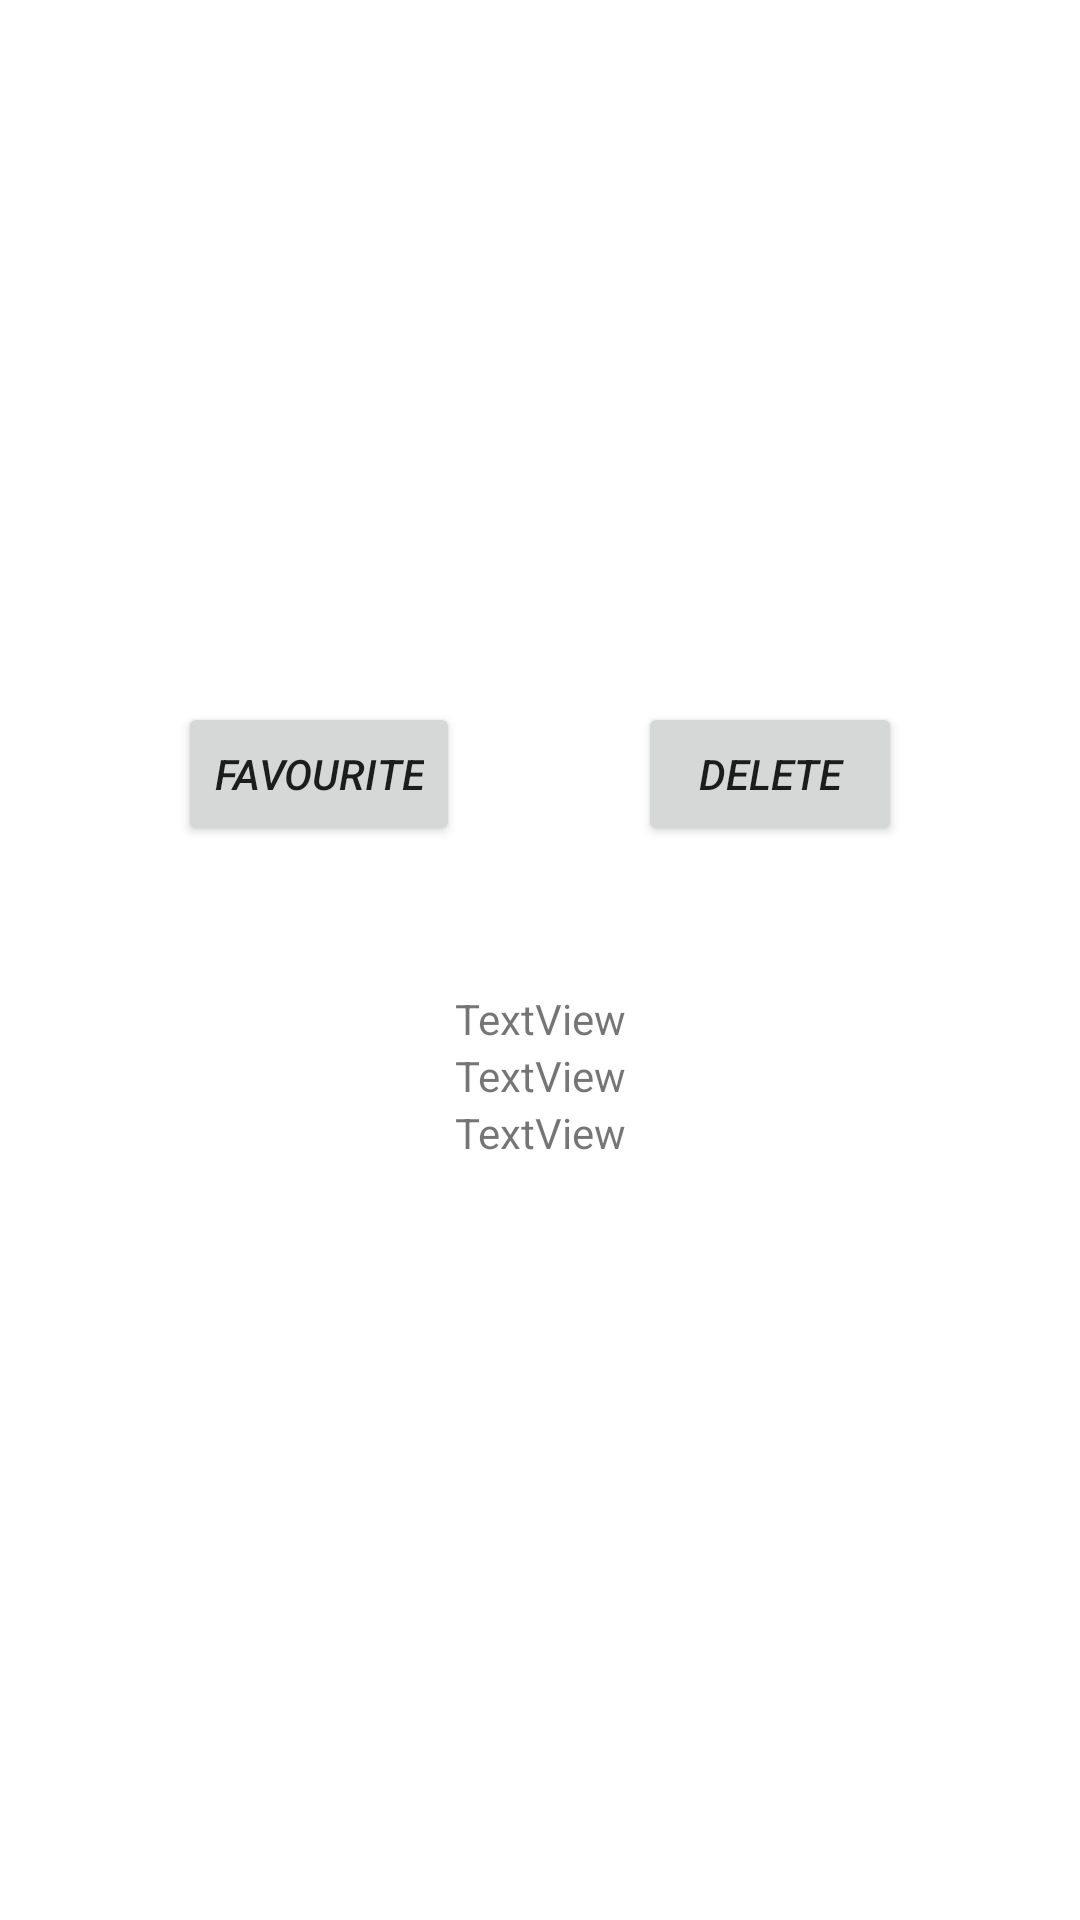

The Android layout XML behind this screen, and the referenced resources:
<!-- AndroidManifest.xml: application theme Theme.MVVMMovieApp -->
<!-- res/layout/fragment_movie_detail.xml -->
<?xml version="1.0" encoding="utf-8"?>
<layout xmlns:android="http://schemas.android.com/apk/res/android"
    xmlns:app="http://schemas.android.com/apk/res-auto"
    xmlns:tools="http://schemas.android.com/tools">

    <androidx.constraintlayout.widget.ConstraintLayout
        android:layout_width="match_parent"
        android:layout_height="match_parent"
        tools:context=".MovieDetailFragment">

        <ImageView
            android:id="@+id/img_back_drop"
            android:layout_width="409dp"
            android:layout_height="218dp"
            android:layout_marginTop="8dp"
            android:scaleType="fitXY"
            app:layout_constraintEnd_toEndOf="parent"
            app:layout_constraintStart_toStartOf="parent"
            app:layout_constraintTop_toTopOf="parent"
            tools:srcCompat="@tools:sample/avatars" />

        <Button
            android:id="@+id/btn_fav"
            android:layout_width="wrap_content"
            android:layout_height="wrap_content"
            android:text="@string/favourite"
            android:textStyle="italic"
            app:layout_constraintBaseline_toBaselineOf="@+id/btn_delete"
            app:layout_constraintEnd_toStartOf="@+id/btn_delete"
            app:layout_constraintHorizontal_bias="0.5"
            app:layout_constraintStart_toStartOf="parent" />

        <Button
            android:id="@+id/btn_delete"
            android:layout_width="wrap_content"
            android:layout_height="wrap_content"
            android:layout_marginTop="8dp"
            android:text="@string/delete"
            android:textStyle="italic"
            app:layout_constraintEnd_toEndOf="parent"
            app:layout_constraintHorizontal_bias="0.5"
            app:layout_constraintStart_toEndOf="@+id/btn_fav"
            app:layout_constraintTop_toBottomOf="@+id/img_back_drop" />

        <TextView
            android:id="@+id/txtRating"
            android:layout_width="wrap_content"
            android:layout_height="wrap_content"
            android:layout_marginTop="48dp"
            android:text="TextView"
            app:layout_constraintEnd_toEndOf="parent"
            app:layout_constraintStart_toStartOf="parent"
            app:layout_constraintTop_toBottomOf="@+id/btn_fav" />

        <TextView
            android:id="@+id/txt_crew"
            android:layout_width="wrap_content"
            android:layout_height="wrap_content"
            android:text="TextView"
            app:layout_constraintEnd_toEndOf="parent"
            app:layout_constraintStart_toStartOf="parent"
            app:layout_constraintTop_toBottomOf="@+id/txtRating" />

        <TextView
            android:id="@+id/txt_plot"
            android:layout_width="wrap_content"
            android:layout_height="wrap_content"
            android:text="TextView"
            app:layout_constraintEnd_toEndOf="parent"
            app:layout_constraintStart_toStartOf="parent"
            app:layout_constraintTop_toBottomOf="@+id/txt_crew" />
    </androidx.constraintlayout.widget.ConstraintLayout>
</layout>
<!-- resources referenced by this layout -->
<resources>
  <string name="delete">Delete</string>
  <string name="favourite">Favourite</string>
  <style name="Theme.MVVMMovieApp" parent="Theme.MaterialComponents.DayNight.DarkActionBar">
          
          <item name="colorPrimary">@color/appbar_color</item>
          <item name="colorPrimaryVariant">@color/appbar_color</item>
          <item name="colorOnPrimary">@color/white</item>
          
          <item name="colorSecondary">@color/blue</item>
          <item name="colorSecondaryVariant">@color/blue_dark</item>
          <item name="colorOnSecondary">@color/black</item>
          
          <item name="android:statusBarColor" tools:targetApi="l">?attr/colorPrimaryVariant</item>
  
          
  
          <item name="textAppearanceCaption">@style/TextAppearance.MaterialComponents.Caption</item>
      </style>
  <color name="appbar_color">#212529</color>
  <color name="white">#FFFFFFFF</color>
  <color name="blue">#0288D1</color>
  <color name="blue_dark">#005B9F</color>
  <color name="black">#FF000000</color>
</resources>
